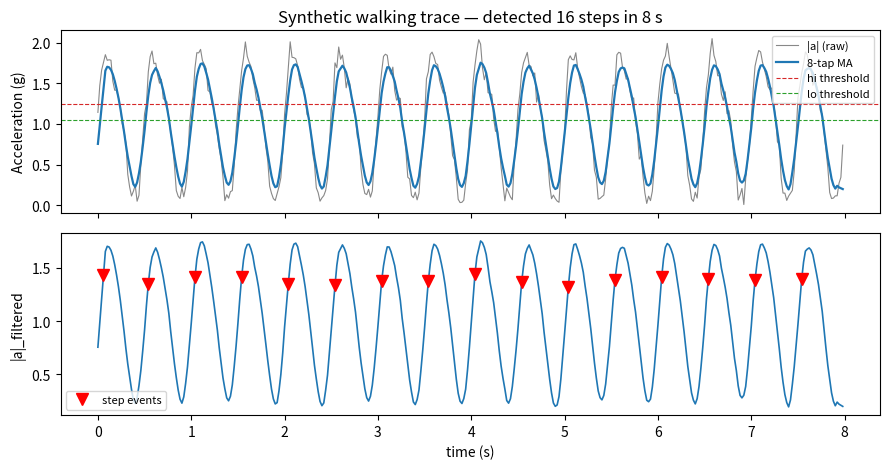
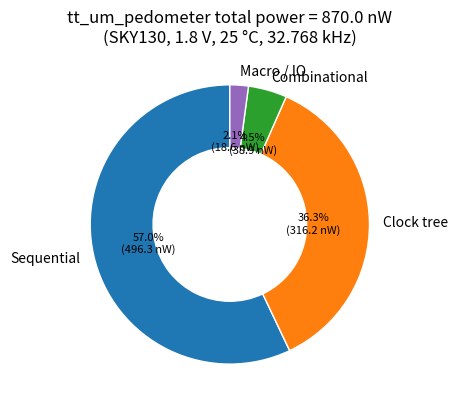

Write Python code to recreate these figures, in order.
import numpy as np
import matplotlib.pyplot as plt

# 32.768 kHz sample-equivalent rate; we model 50 Hz accel sampling for visualisation
fs = 50.0
T  = 8.0  # seconds
t  = np.arange(0, T, 1/fs)

# Walking @ ~2 Hz with realistic harmonics + sensor noise
walking = 0.9*np.sin(2*np.pi*2.0*t) + 0.25*np.sin(2*np.pi*4.0*t + 0.6)
noise   = 0.08*np.random.default_rng(7).standard_normal(t.size)
az      = 1.0 + walking + noise               # g, vertical axis
ax      = 0.05*np.cos(2*np.pi*2.0*t) + 0.04*np.random.default_rng(8).standard_normal(t.size)
ay      = 0.03*np.sin(2*np.pi*2.0*t) + 0.04*np.random.default_rng(9).standard_normal(t.size)

# Stage 1: magnitude  (chip uses 16-bit fixed-point; we mimic with float)
mag = np.sqrt(ax**2 + ay**2 + az**2)

# Stage 2: 8-tap moving average
kernel = np.ones(8)/8.0
ma     = np.convolve(mag, kernel, mode='same')

# Stage 3: hysteretic peak detection (matches RTL behaviour)
TH_HI, TH_LO = 1.25, 1.05
armed, steps, step_idx = False, 0, []
for i, v in enumerate(ma):
    if not armed and v > TH_HI:
        armed = True; steps += 1; step_idx.append(i)
    elif armed and v < TH_LO:
        armed = False

fig, ax_ = plt.subplots(2, 1, figsize=(9, 4.8), sharex=True)
ax_[0].plot(t, mag, color='#888', lw=0.8, label='|a| (raw)')
ax_[0].plot(t, ma,  color='#1f77b4', lw=1.6, label='8-tap MA')
ax_[0].axhline(TH_HI, color='#d62728', ls='--', lw=0.8, label='hi threshold')
ax_[0].axhline(TH_LO, color='#2ca02c', ls='--', lw=0.8, label='lo threshold')
ax_[0].set_ylabel('Acceleration (g)'); ax_[0].legend(loc='upper right', fontsize=8)
ax_[0].set_title(f'Synthetic walking trace — detected {steps} steps in {T:.0f} s')

ax_[1].plot(t, ma, color='#1f77b4', lw=1.2)
ax_[1].plot(t[step_idx], ma[step_idx], 'rv', ms=8, label='step events')
ax_[1].set_xlabel('time (s)'); ax_[1].set_ylabel('|a|_filtered'); ax_[1].legend(fontsize=8)
plt.tight_layout(); plt.show()


import matplotlib.pyplot as plt

labels  = ['Sequential', 'Clock tree', 'Combinational', 'Macro / IO']
values  = [496.3, 316.2, 38.9, 18.6]   # nW — from OpenROAD report_power
colors  = ['#1f77b4', '#ff7f0e', '#2ca02c', '#9467bd']

fig, ax = plt.subplots(figsize=(6.5, 4.2))
wedges, texts, autotexts = ax.pie(
    values, labels=labels, autopct=lambda p: f'{p:.1f}%\n({p*sum(values)/100:.1f} nW)',
    colors=colors, startangle=90, wedgeprops=dict(width=0.45, edgecolor='white'))
for t in autotexts: t.set_fontsize(8)
ax.set_title(f'tt_um_pedometer total power = {sum(values):.1f} nW\n(SKY130, 1.8 V, 25 °C, 32.768 kHz)')
plt.tight_layout(); plt.show()
